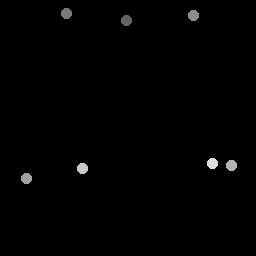

Values plotted in this chart, from the file beside it:
127, 20.75
67, 13.5
194.2, 16.25
27, 179
232, 166
83, 169
213, 164
